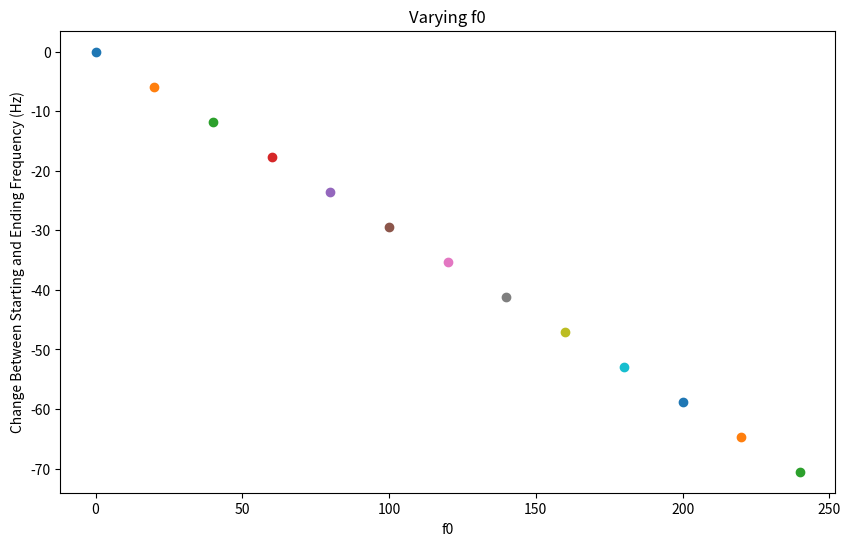
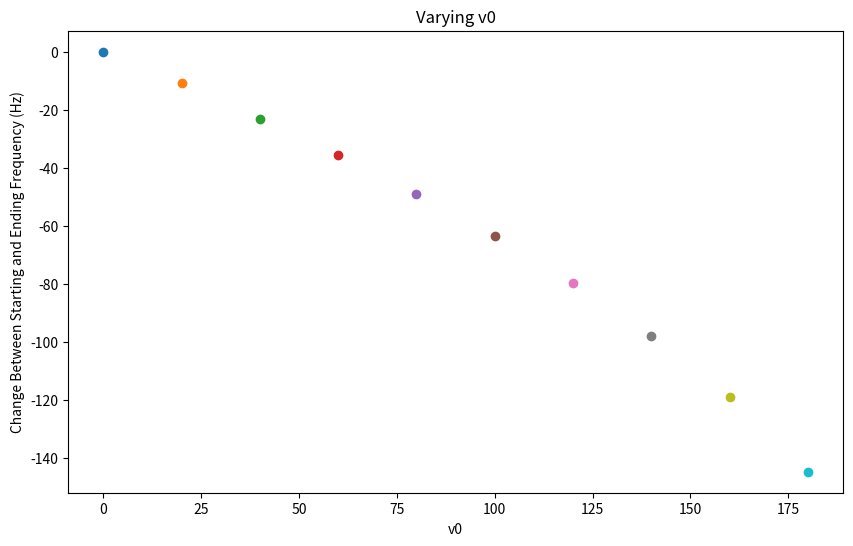
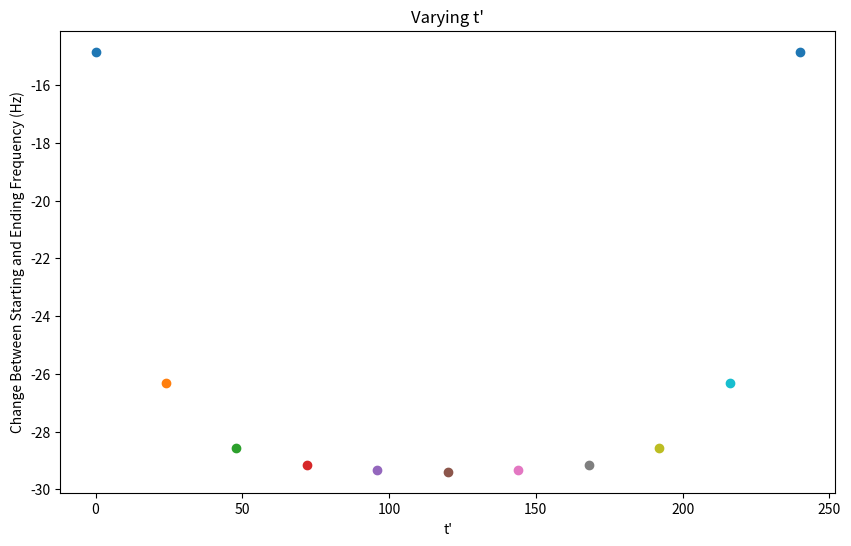
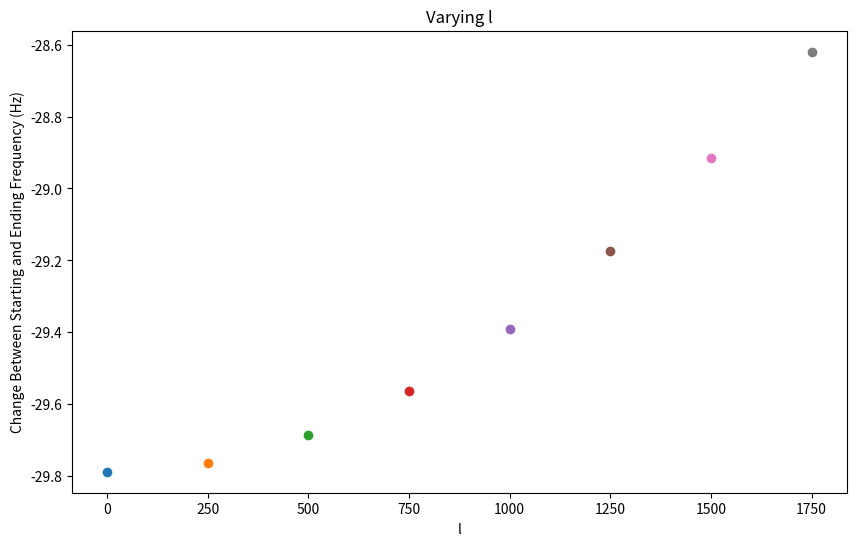
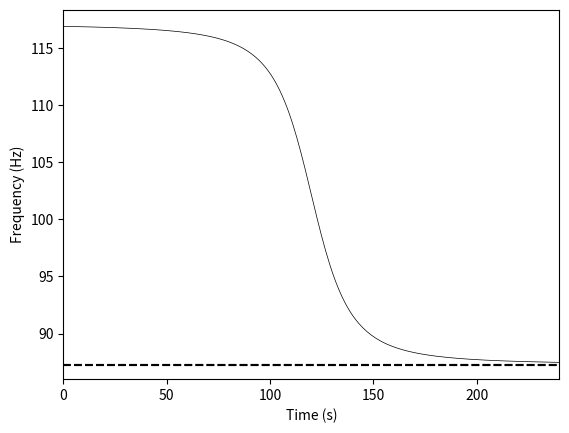

Write the Python code that produced these figures, in order.
import numpy as np
import matplotlib.pyplot as plt

tpr = np.arange(0, 241, 1)

f0_vary = np.arange(0, 250, 20)
v0_vary = np.arange(0, 200, 20)
tprime0_vary = np.arange(0, 250, 24)
l_vary = np.arange(0, 2000, 250)

for n in range(0, 4):
	f0 = 100
	tprime0 = 120
	c = 343
	v0 = 50
	l = 1000

	plt.figure(figsize=(10, 6))
	ft = []
	if n == 0:
		#norm = plt.Normalize(np.min(f0_vary), np.max(f0_vary))
		#cm = plt.cm.rainbow

		#sm = plt.cm.ScalarMappable(cmap=cm, norm=norm)
		plt.title('Varying f0')
		for f0 in f0_vary:

			ft = []
			for tprime in tpr:
				ft0p = f0*1/(1+(v0/c)*(v0*((tprime - tprime0)- np.sqrt((tprime-tprime0)**2-(1-v0**2/c**2)*((tprime-tprime0)**2-l**2/c**2)))/(1-v0**2/c**2))/(np.sqrt(l**2+(v0*((tprime - tprime0)- np.sqrt((tprime-tprime0)**2-(1-v0**2/c**2)*((tprime-tprime0)**2-l**2/c**2)))/(1-v0**2/c**2))**2)))
				
				ft.append(ft0p)
			plt.scatter(f0, ft[-1]-ft[0]) #,  color=cm(norm(f0)), linewidth=0.5)
			plt.xlabel('f0')
	if n == 1:
		#norm = plt.Normalize(np.min(v0_vary), np.max(v0_vary))
		#cm = plt.cm.rainbow

		#sm = plt.cm.ScalarMappable(cmap=cm, norm=norm)
		plt.title('Varying v0')
		for v0 in v0_vary:
			ft = []
			for tprime in tpr:
				ft0p = f0*1/(1+(v0/c)*(v0*((tprime - tprime0)- np.sqrt((tprime-tprime0)**2-(1-v0**2/c**2)*((tprime-tprime0)**2-l**2/c**2)))/(1-v0**2/c**2))/(np.sqrt(l**2+(v0*((tprime - tprime0)- np.sqrt((tprime-tprime0)**2-(1-v0**2/c**2)*((tprime-tprime0)**2-l**2/c**2)))/(1-v0**2/c**2))**2)))
			
				ft.append(ft0p)
			#plt.plot(tpr, ft, color=cm(norm(v0)),  linewidth=0.5)
			plt.scatter(v0, ft[-1]-ft[0])
			plt.xlabel('v0')
	if n == 2:
		#norm = plt.Normalize(np.min(tprime0_vary), np.max(tprime0_vary))
		#cm = plt.cm.rainbow

		#sm = plt.cm.ScalarMappable(cmap=cm, norm=norm)
		plt.title("Varying t'")
		for tprime0 in tprime0_vary:
			ft = []
			for tprime in tpr:
				ft0p = f0*1/(1+(v0/c)*(v0*((tprime - tprime0)- np.sqrt((tprime-tprime0)**2-(1-v0**2/c**2)*((tprime-tprime0)**2-l**2/c**2)))/(1-v0**2/c**2))/(np.sqrt(l**2+(v0*((tprime - tprime0)- np.sqrt((tprime-tprime0)**2-(1-v0**2/c**2)*((tprime-tprime0)**2-l**2/c**2)))/(1-v0**2/c**2))**2)))
				
				ft.append(ft0p)
			#plt.plot(tpr, ft, color=cm(norm(tprime0)), linewidth=0.5)
			#plt.axvline(x=tprime0, c = 'k', ls = '--')
			plt.scatter(tprime0, ft[-1]-ft[0])
			plt.xlabel("t'")
	if n == 3:
		#norm = plt.Normalize(np.min(l_vary), np.max(l_vary))
		#cm = plt.cm.rainbow

		#sm = plt.cm.ScalarMappable(cmap=cm, norm=norm)
		plt.title('Varying l')
		for l in l_vary:
			ft = []
			for tprime in tpr:
				ft0p = f0*1/(1+(v0/c)*(v0*((tprime - tprime0)- np.sqrt((tprime-tprime0)**2-(1-v0**2/c**2)*((tprime-tprime0)**2-l**2/c**2)))/(1-v0**2/c**2))/(np.sqrt(l**2+(v0*((tprime - tprime0)- np.sqrt((tprime-tprime0)**2-(1-v0**2/c**2)*((tprime-tprime0)**2-l**2/c**2)))/(1-v0**2/c**2))**2)))
				
				ft.append(ft0p)
			#plt.plot(tpr, ft, color=cm(norm(l)), linewidth=0.5)
			plt.scatter(l, ft[-1]-ft[0])
			plt.xlabel('l')

	f0 = 100
	tprime0 = 120
	c = 343
	v0 = 50
	l = 1000
	ft = []
	#for tprime in tpr:
	#	ft0p = f0*1/(1+(v0/c)*(v0*((tprime - tprime0)- np.sqrt((tprime-tprime0)**2-(1-v0**2/c**2)*((tprime-tprime0)**2-l**2/c**2)))/(1-v0**2/c**2))/(np.sqrt(l**2+(v0*((tprime - tprime0)- np.sqrt((tprime-tprime0)**2-(1-v0**2/c**2)*((tprime-tprime0)**2-l**2/c**2)))/(1-v0**2/c**2))**2)))
				
	#	ft.append(ft0p)
	#plt.plot(tpr, ft, 'k', linewidth=0.5)
	#plt.axvline(x=tprime0, c = 'k', ls = '--')

	#plt.colorbar(sm)
	plt.ylabel('Change Between Starting and Ending Frequency (Hz)')
	#plt.ylabel('Frequency (Hz)')
	#plt.xlabel('Time (s)')
	#plt.xlim(0, 240)
	#plt.ylim(0, 250)

	plt.show()

plt.figure()
tpr = np.arange(0, 241, 1)
f0 = 100
tprime0 = 120
c = 343
v0 = 50
l = 1000
ft = []

for tprime in tpr:
	ft0p = f0*1/(1+(v0/c)*(v0*((tprime - tprime0)- np.sqrt((tprime-tprime0)**2-(1-v0**2/c**2)*((tprime-tprime0)**2-l**2/c**2)))/(1-v0**2/c**2))/(np.sqrt(l**2+(v0*((tprime - tprime0)- np.sqrt((tprime-tprime0)**2-(1-v0**2/c**2)*((tprime-tprime0)**2-l**2/c**2)))/(1-v0**2/c**2))**2)))
			
	ft.append(ft0p)
plt.plot(tpr, ft, 'k', linewidth=0.5)
l = 10
ti = [50,200]
for t in ti:
	
	ft0p = f0*1/(1+(v0/c)*(v0*((tprime - tprime0)- np.sqrt((tprime-tprime0)**2-(1-v0**2/c**2)*((tprime-tprime0)**2-l**2/c**2)))/(1-v0**2/c**2))/(np.sqrt(l**2+(v0*((tprime - tprime0)- np.sqrt((tprime-tprime0)**2-(1-v0**2/c**2)*((tprime-tprime0)**2-l**2/c**2)))/(1-v0**2/c**2))**2)))
	plt.axhline(ft0p, color='k', linestyle='--')

plt.ylabel('Frequency (Hz)')
plt.xlabel('Time (s)')
plt.xlim(0, 240)
#plt.ylim(0, 250)

plt.show()					
